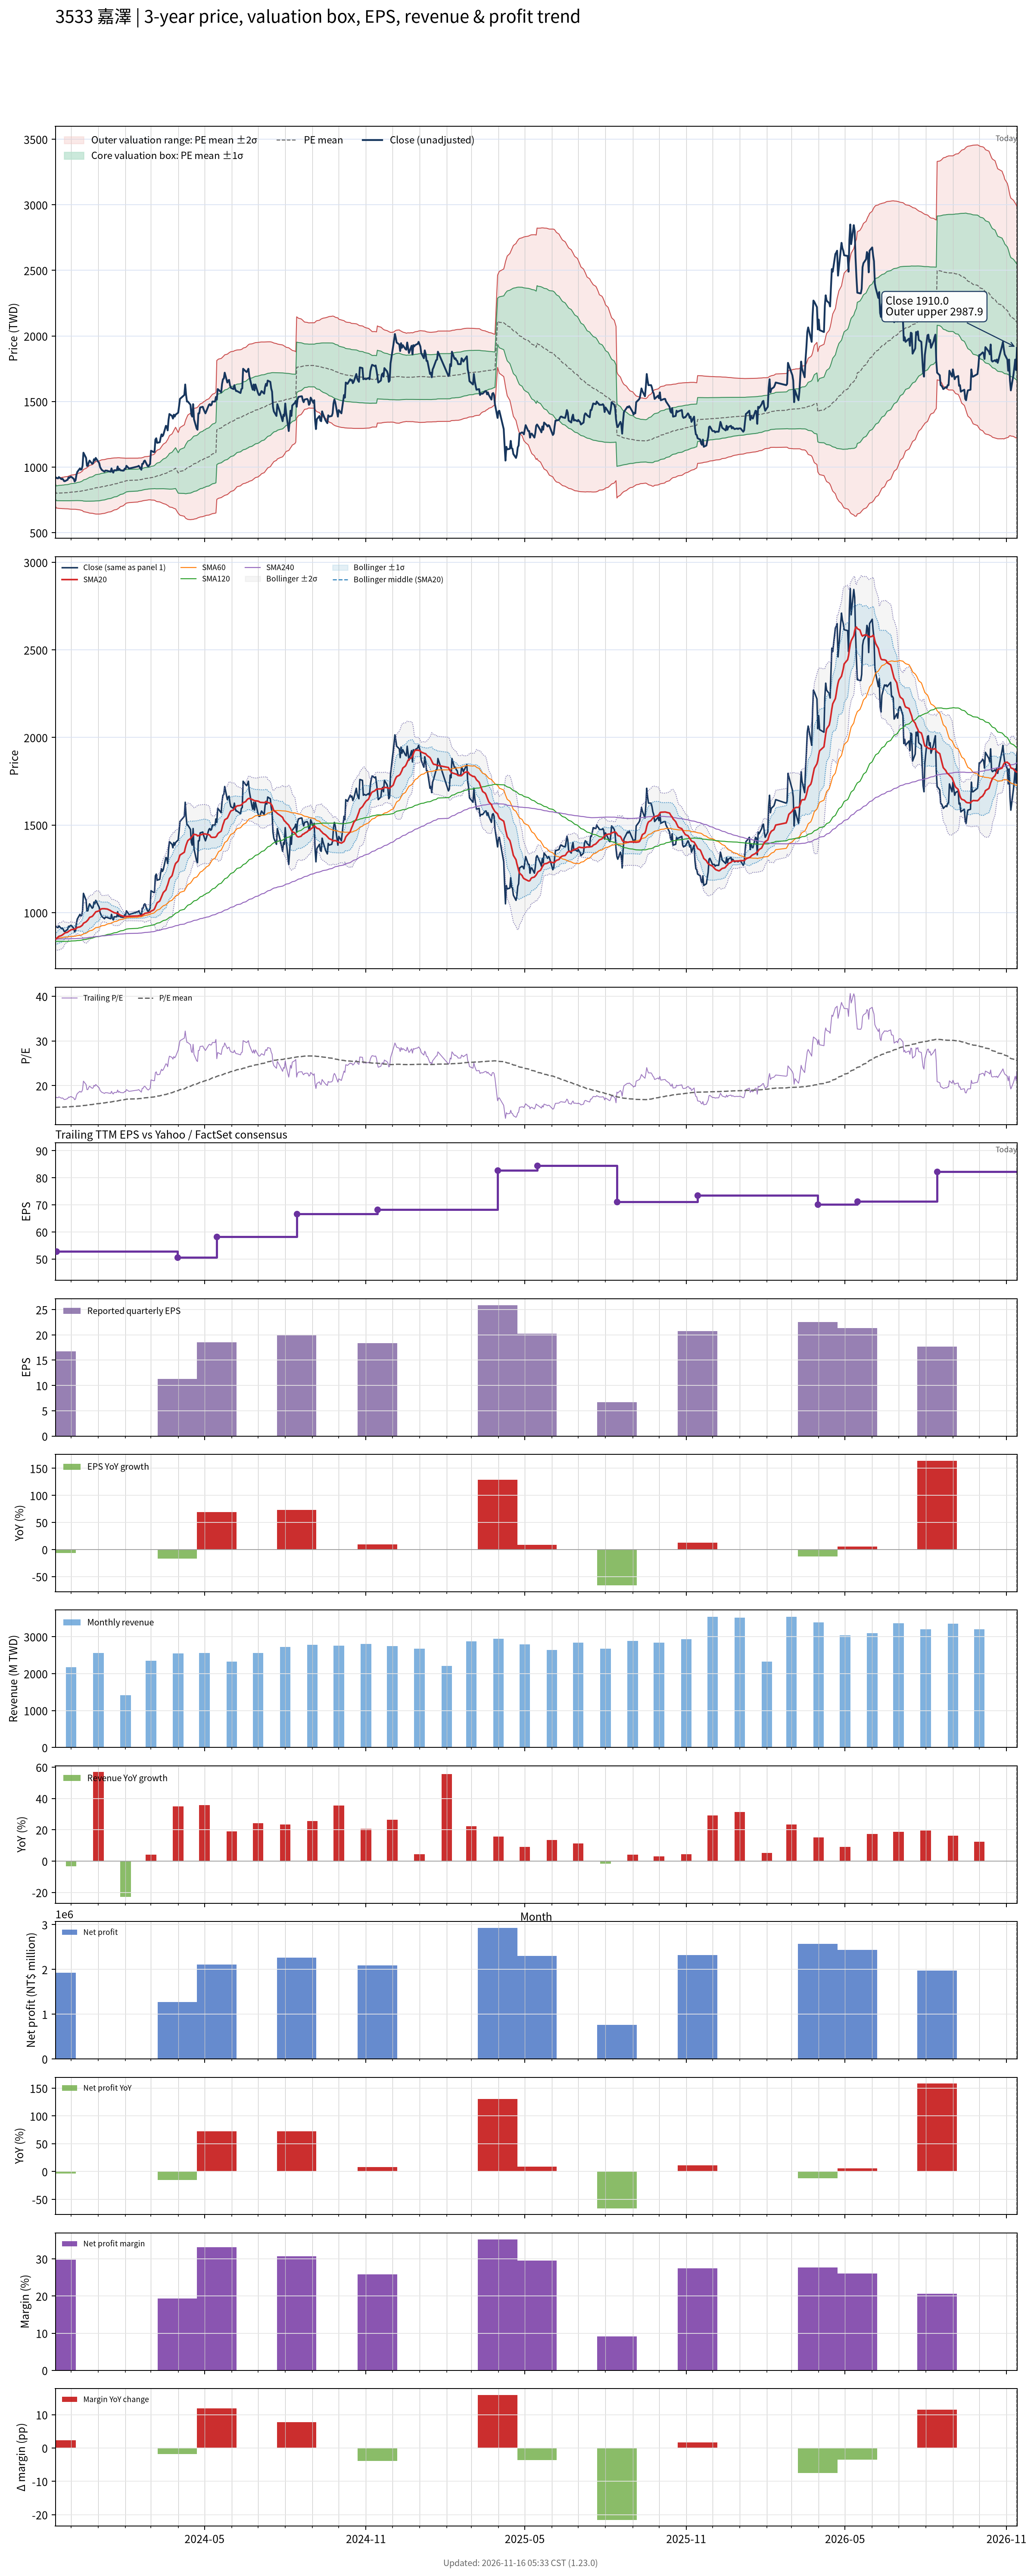

Source data for this figure (header and first rows):
# chart-version: skill-stock-dynamic-val…
date, close, available_date, period_end, eps, ttm_eps, pe, pe_mean, pe_std, price_m2, price_m1, price_mean, price_p1, price_p2, forward_eps, forward_pe, forward_pe_mean, forward_pe_std, forward_price_m2, forward_price_m1, forward_price_mean, forward_price_p1, forward_price_p2, sma20
2023-11-13, 924, 2023-08-14, 2023-06-30, 11.56, 53.96, 17.12, 15.15, 1.045, 704.5, 760.9, 817.3, 873.8, 930.2, , , , , , , , , , 847.4
2023-11-14, 919, 2023-11-14, 2023-09-30, 16.77, 52.82, 17.4, 15.16, 1.061, 688.5, 744.5, 800.6, 856.6, 912.6, , , , , , , , , , 851
2023-11-15, 916, 2023-11-14, 2023-09-30, 16.77, 52.82, 17.34, 15.17, 1.077, 687.4, 744.3, 801.2, 858, 914.9, , , , , , , , , , 855.5
2023-11-16, 914, 2023-11-14, 2023-09-30, 16.77, 52.82, 17.3, 15.18, 1.093, 686.4, 744.1, 801.8, 859.5, 917.3, , , , , , , , , , 859.8
2023-11-17, 924, 2023-11-14, 2023-09-30, 16.77, 52.82, 17.49, 15.19, 1.107, 685.3, 743.8, 802.3, 860.8, 919.3, , , , , , , , , , 864.4
2023-11-20, 908, 2023-11-14, 2023-09-30, 16.77, 52.82, 17.19, 15.2, 1.119, 684.6, 743.7, 802.7, 861.8, 920.9, , , , , , , , , , 869.1
2023-11-21, 912, 2023-11-14, 2023-09-30, 16.77, 52.82, 17.27, 15.21, 1.132, 683.7, 743.5, 803.3, 863.1, 922.8, , , , , , , , , , 873
2023-11-22, 904, 2023-11-14, 2023-09-30, 16.77, 52.82, 17.11, 15.21, 1.132, 683.7, 743.5, 803.3, 863.1, 922.9, , , , , , , , , , 876.1
2023-11-23, 893, 2023-11-14, 2023-09-30, 16.77, 52.82, 16.91, 15.22, 1.143, 683.3, 743.6, 804, 864.3, 924.7, , , , , , , , , , 880.7
2023-11-24, 893, 2023-11-14, 2023-09-30, 16.77, 52.82, 16.91, 15.23, 1.153, 682.8, 743.7, 804.6, 865.5, 926.4, , , , , , , , , , 884.4
2023-11-27, 904, 2023-11-14, 2023-09-30, 16.77, 52.82, 17.11, 15.25, 1.165, 682.2, 743.7, 805.3, 866.8, 928.3, , , , , , , , , , 888
2023-11-28, 922, 2023-11-14, 2023-09-30, 16.77, 52.82, 17.46, 15.26, 1.182, 681.2, 743.7, 806.1, 868.6, 931, , , , , , , , , , 893
2023-11-29, 918, 2023-11-14, 2023-09-30, 16.77, 52.82, 17.38, 15.28, 1.198, 680.5, 743.8, 807.1, 870.3, 933.6, , , , , , , , , , 895.9
2023-11-30, 926, 2023-11-14, 2023-09-30, 16.77, 52.82, 17.53, 15.3, 1.215, 679.6, 743.7, 807.9, 872.1, 936.3, , , , , , , , , , 898.8
2023-12-01, 927, 2023-11-14, 2023-09-30, 16.77, 52.82, 17.55, 15.32, 1.231, 679.1, 744.2, 809.2, 874.2, 939.2, , , , , , , , , , 902.4
2023-12-04, 910, 2023-11-14, 2023-09-30, 16.77, 52.82, 17.23, 15.34, 1.242, 679, 744.6, 810.2, 875.9, 941.5, , , , , , , , , , 904.9
2023-12-05, 890, 2023-11-14, 2023-09-30, 16.77, 52.82, 16.85, 15.35, 1.25, 678.9, 744.9, 810.9, 877, 943, , , , , , , , , , 905.5
2023-12-06, 899, 2023-11-14, 2023-09-30, 16.77, 52.82, 17.02, 15.37, 1.259, 678.6, 745.1, 811.6, 878.1, 944.7, , , , , , , , , , 907
2023-12-07, 940, 2023-11-14, 2023-09-30, 16.77, 52.82, 17.8, 15.39, 1.279, 677.6, 745.2, 812.7, 880.2, 947.8, , , , , , , , , , 910.7
2023-12-08, 963, 2023-11-14, 2023-09-30, 16.77, 52.82, 18.23, 15.41, 1.304, 676.3, 745.2, 814.1, 883, 951.9, , , , , , , , , , 915.3
2023-12-11, 990, 2023-11-14, 2023-09-30, 16.77, 52.82, 18.74, 15.44, 1.339, 673.9, 744.7, 815.4, 886.2, 956.9, , , , , , , , , , 918.6
2023-12-12, 980, 2023-11-14, 2023-09-30, 16.77, 52.82, 18.55, 15.46, 1.369, 672.1, 744.4, 816.7, 889, 961.3, , , , , , , , , , 921.6
2023-12-13, 984, 2023-11-14, 2023-09-30, 16.77, 52.82, 18.63, 15.49, 1.399, 670.2, 744.1, 818, 891.9, 965.8, , , , , , , , , , 925
2023-12-14, 1010, 2023-11-14, 2023-09-30, 16.77, 52.82, 19.12, 15.51, 1.438, 667.6, 743.5, 819.5, 895.4, 971.4, , , , , , , , , , 929.9
2023-12-15, 1110, 2023-11-14, 2023-09-30, 16.77, 52.82, 21.01, 15.56, 1.523, 660.9, 741.4, 821.8, 902.2, 982.7, , , , , , , , , , 939.1
2023-12-18, 1070, 2023-11-14, 2023-09-30, 16.77, 52.82, 20.26, 15.6, 1.582, 656.8, 740.3, 823.9, 907.5, 991, , , , , , , , , , 947.2
2023-12-19, 1010, 2023-11-14, 2023-09-30, 16.77, 52.82, 19.12, 15.63, 1.613, 655.3, 740.5, 825.7, 910.9, 996.1, , , , , , , , , , 952.1
2023-12-20, 1010, 2023-11-14, 2023-09-30, 16.77, 52.82, 19.12, 15.67, 1.644, 653.9, 740.7, 827.5, 914.3, 1001, , , , , , , , , , 957.5
2023-12-21, 1035, 2023-11-14, 2023-09-30, 16.77, 52.82, 19.59, 15.7, 1.682, 651.8, 740.6, 829.4, 918.3, 1007, , , , , , , , , , 964.5
2023-12-22, 1050, 2023-11-14, 2023-09-30, 16.77, 52.82, 19.88, 15.74, 1.723, 649.5, 740.5, 831.5, 922.6, 1014, , , , , , , , , , 972.4
2023-12-25, 1025, 2023-11-14, 2023-09-30, 16.77, 52.82, 19.41, 15.78, 1.754, 648.2, 740.8, 833.5, 926.1, 1019, , , , , , , , , , 978.5
2023-12-26, 1030, 2023-11-14, 2023-09-30, 16.77, 52.82, 19.5, 15.82, 1.785, 646.9, 741.2, 835.5, 929.7, 1024, , , , , , , , , , 983.9
2023-12-27, 1060, 2023-11-14, 2023-09-30, 16.77, 52.82, 20.07, 15.86, 1.825, 645, 741.3, 837.7, 934.1, 1030, , , , , , , , , , 991
2023-12-28, 1050, 2023-11-14, 2023-09-30, 16.77, 52.82, 19.88, 15.9, 1.858, 643.8, 741.9, 840, 938.1, 1036, , , , , , , , , , 997.1
2023-12-29, 1070, 2023-11-14, 2023-09-30, 16.77, 52.82, 20.26, 15.95, 1.895, 642.4, 742.5, 842.6, 942.7, 1043, , , , , , , , , , 1004
2024-01-02, 1030, 2023-11-14, 2023-09-30, 16.77, 52.82, 19.5, 15.99, 1.918, 642.1, 743.5, 844.8, 946.1, 1047, , , , , , , , , , 1010
2024-01-03, 1000, 2023-11-14, 2023-09-30, 16.77, 52.82, 18.93, 16.03, 1.93, 642.9, 744.8, 846.8, 948.7, 1051, , , , , , , , , , 1016
2024-01-04, 988, 2023-11-14, 2023-09-30, 16.77, 52.82, 18.71, 16.07, 1.941, 643.5, 746, 848.6, 951.1, 1054, , , , , , , , , , 1020
2024-01-05, 978, 2023-11-14, 2023-09-30, 16.77, 52.82, 18.52, 16.1, 1.945, 645.1, 747.8, 850.6, 953.3, 1056, , , , , , , , , , 1022
2024-01-08, 965, 2023-11-14, 2023-09-30, 16.77, 52.82, 18.27, 16.14, 1.94, 647.6, 750.1, 852.6, 955.1, 1058, , , , , , , , , , 1022
2024-01-09, 974, 2023-11-14, 2023-09-30, 16.77, 52.82, 18.44, 16.18, 1.94, 649.7, 752.2, 854.7, 957.1, 1060, , , , , , , , , , 1021
2024-01-10, 973, 2023-11-14, 2023-09-30, 16.77, 52.82, 18.42, 16.22, 1.939, 651.8, 754.3, 856.7, 959.1, 1061, , , , , , , , , , 1021
2024-01-11, 973, 2023-11-14, 2023-09-30, 16.77, 52.82, 18.42, 16.26, 1.937, 654, 756.4, 858.7, 961, 1063, , , , , , , , , , 1021
2024-01-12, 970, 2023-11-14, 2023-09-30, 16.77, 52.82, 18.36, 16.3, 1.931, 656.8, 758.8, 860.8, 962.8, 1065, , , , , , , , , , 1019
2024-01-15, 965, 2023-11-14, 2023-09-30, 16.77, 52.82, 18.27, 16.34, 1.923, 659.7, 761.2, 862.8, 964.4, 1066, , , , , , , , , , 1011
2024-01-16, 990, 2023-11-14, 2023-09-30, 16.77, 52.82, 18.74, 16.38, 1.919, 662.3, 763.7, 865.1, 966.4, 1068, , , , , , , , , , 1007
2024-01-17, 967, 2023-11-14, 2023-09-30, 16.77, 52.82, 18.31, 16.42, 1.906, 665.9, 766.6, 867.3, 968, 1069, , , , , , , , , , 1005
2024-01-18, 958, 2023-11-14, 2023-09-30, 16.77, 52.82, 18.14, 16.46, 1.892, 669.4, 769.4, 869.3, 969.3, 1069, , , , , , , , , , 1003
2024-01-19, 976, 2023-11-14, 2023-09-30, 16.77, 52.82, 18.48, 16.5, 1.878, 673.2, 772.4, 871.6, 970.9, 1070, , , , , , , , , , 999.6
2024-01-22, 976, 2023-11-14, 2023-09-30, 16.77, 52.82, 18.48, 16.55, 1.862, 677.3, 775.6, 874, 972.3, 1071, , , , , , , , , , 995.9
2024-01-23, 1005, 2023-11-14, 2023-09-30, 16.77, 52.82, 19.03, 16.6, 1.845, 681.8, 779.2, 876.7, 974.1, 1072, , , , , , , , , , 994.9
2024-01-24, 978, 2023-11-14, 2023-09-30, 16.77, 52.82, 18.52, 16.64, 1.823, 686.5, 782.8, 879.1, 975.4, 1072, , , , , , , , , , 992.3
2024-01-25, 987, 2023-11-14, 2023-09-30, 16.77, 52.82, 18.69, 16.69, 1.797, 691.8, 786.8, 881.7, 976.6, 1072, , , , , , , , , , 988.6
2024-01-26, 976, 2023-11-14, 2023-09-30, 16.77, 52.82, 18.48, 16.74, 1.761, 698.3, 791.3, 884.4, 977.4, 1070, , , , , , , , , , 985
2024-01-29, 973, 2023-11-14, 2023-09-30, 16.77, 52.82, 18.42, 16.79, 1.728, 704.3, 795.6, 886.9, 978.2, 1069, , , , , , , , , , 980.1
2024-01-30, 974, 2023-11-14, 2023-09-30, 16.77, 52.82, 18.44, 16.83, 1.706, 708.9, 799, 889.1, 979.2, 1069, , , , , , , , , , 977.3
2024-01-31, 988, 2023-11-14, 2023-09-30, 16.77, 52.82, 18.71, 16.88, 1.675, 714.8, 803.2, 891.7, 980.1, 1069, , , , , , , , , , 976.7
2024-02-01, 986, 2023-11-14, 2023-09-30, 16.77, 52.82, 18.67, 16.93, 1.639, 721.1, 807.7, 894.3, 980.9, 1067, , , , , , , , , , 976.6
2024-02-02, 1010, 2023-11-14, 2023-09-30, 16.77, 52.82, 19.12, 16.98, 1.62, 725.6, 811.2, 896.8, 982.3, 1068, , , , , , , , , , 978.2
... 669 more rows
